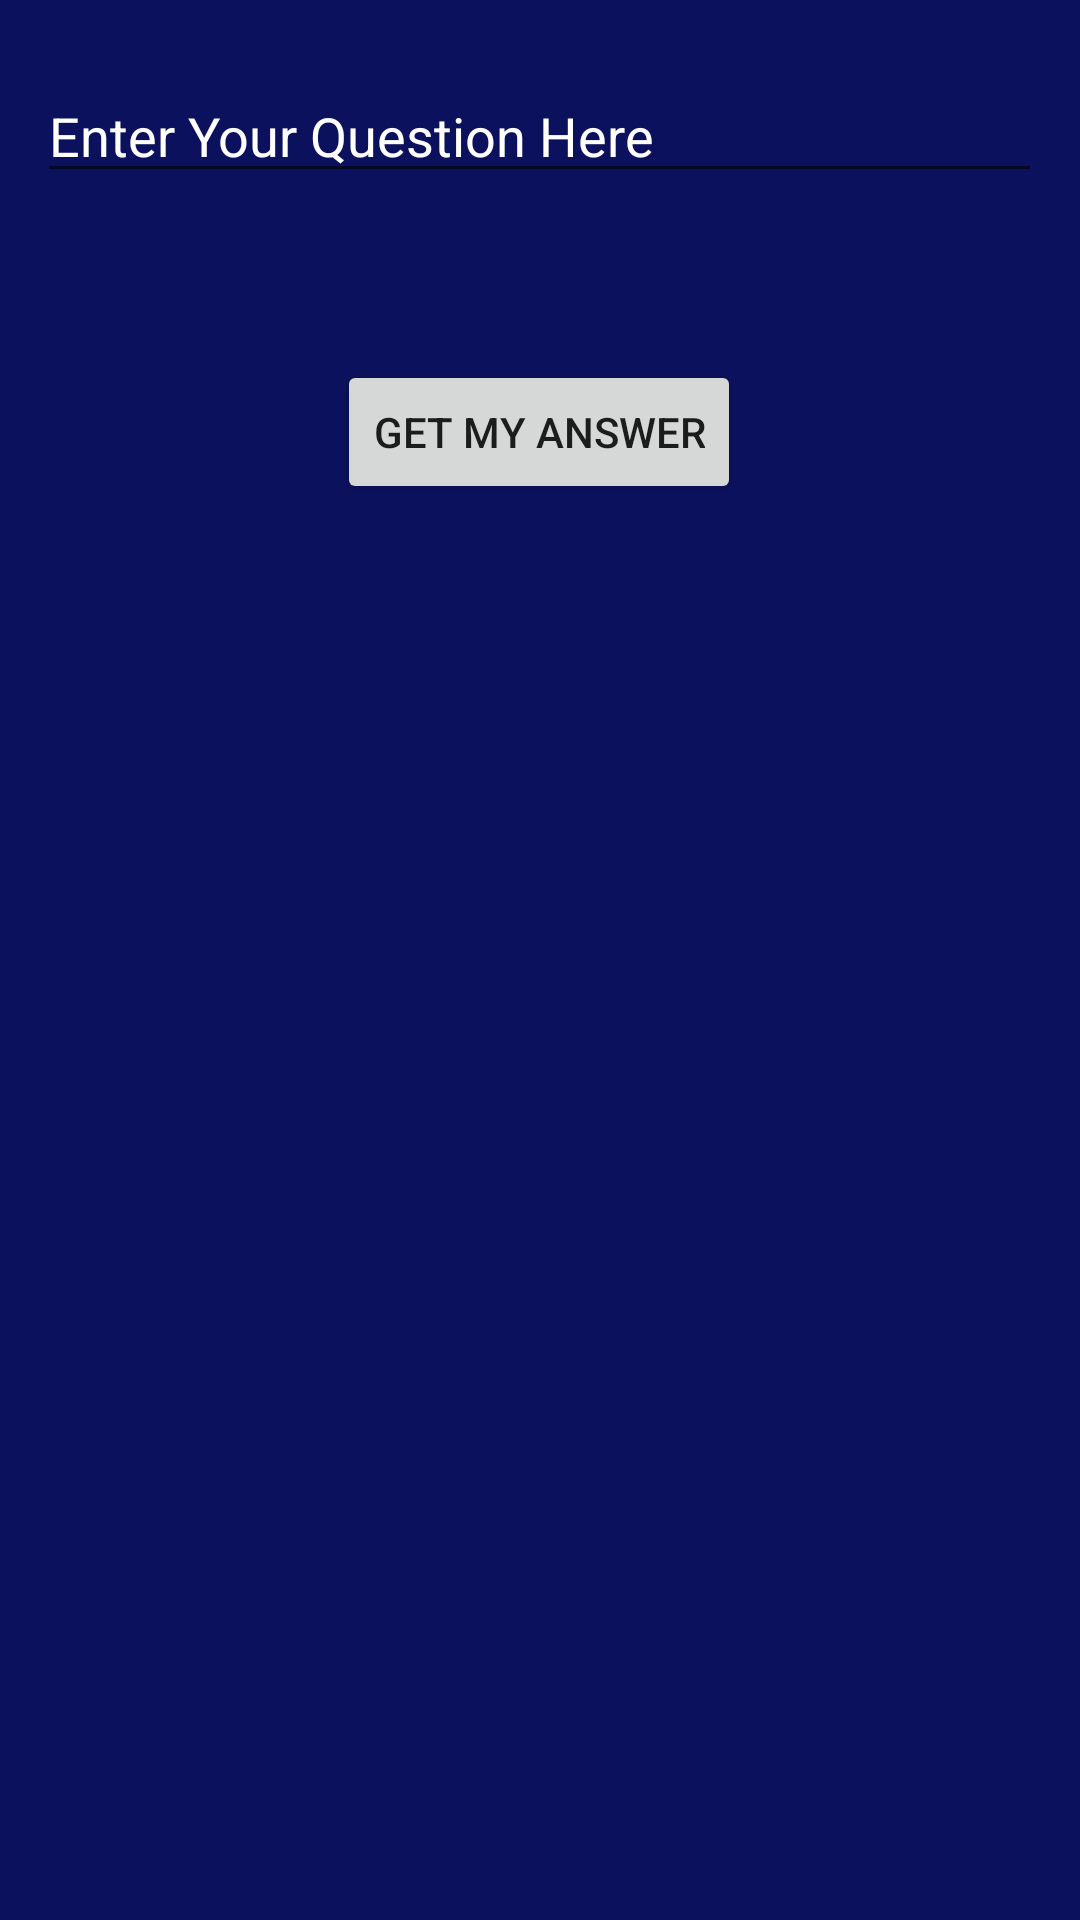

The Android layout XML behind this screen, and the referenced resources:
<!-- AndroidManifest.xml: application theme AppTheme -->
<!-- res/layout/yesno_layout.xml -->
<?xml version="1.0" encoding="utf-8"?>
<RelativeLayout xmlns:android="http://schemas.android.com/apk/res/android"
    xmlns:app="http://schemas.android.com/apk/res-auto"
    android:layout_width="match_parent"
    android:layout_height="match_parent"
    android:background="@color/colorPrimaryDark">

    <RelativeLayout
        android:layout_width="345dp"
        android:layout_height="wrap_content"
        android:layout_alignParentTop="true"
        android:layout_centerHorizontal="true"
        android:background="@color/colorPrimaryDark">

        <EditText
            android:id="@+id/enterQuestion"
            android:layout_width="335dp"
            android:layout_height="wrap_content"
            android:layout_alignParentTop="true"
            android:layout_centerHorizontal="true"
            android:layout_marginTop="23dp"
            android:hint="Enter Your Question Here"
            android:textColorHint="@color/colorWhite"
            android:textColor="@android:color/background_light" />

        <Button
            android:id="@+id/submitBtn"
            android:layout_width="wrap_content"
            android:layout_height="wrap_content"
            android:layout_alignParentTop="true"
            android:layout_centerHorizontal="true"
            android:layout_marginTop="120dp"
            android:onClick="getAnswer"
            android:text="Get my answer" />

    </RelativeLayout>


</RelativeLayout>
<!-- resources referenced by this layout -->
<resources>
  <color name="colorPrimaryDark">#0b115c</color>
  <color name="colorWhite">#ffffff</color>
  <style name="AppTheme" parent="Theme.AppCompat.Light.NoActionBar">
      <item name="android:textColorHint">@color/colorWhite</item>
          
          <item name="colorPrimary">@color/colorPrimary</item>
          <item name="colorPrimaryDark">@color/colorPrimaryDark</item>
          <item name="colorAccent">@color/colorAccent</item>
  
      </style>
  <color name="colorPrimary">#3F51B5</color>
  <color name="colorAccent">#FF4081</color>
</resources>
